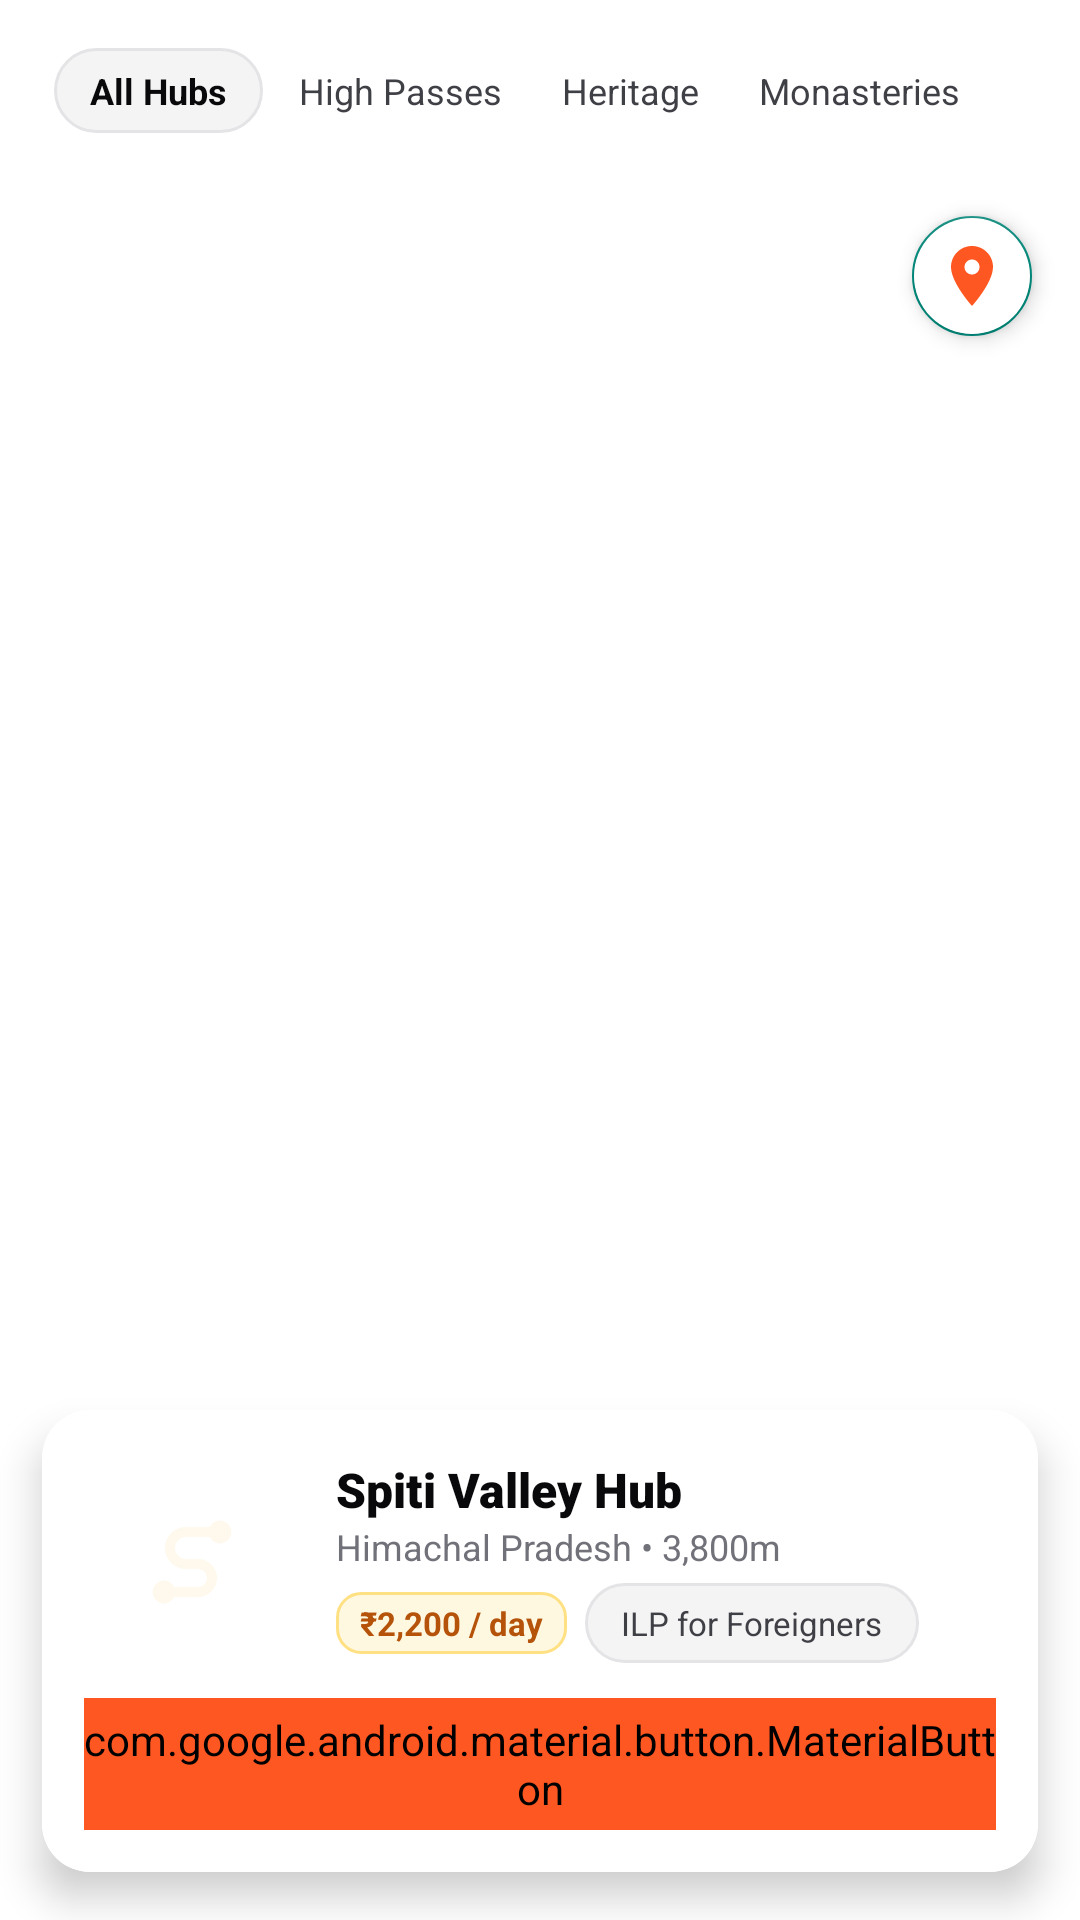

Layout XML and referenced resources for this Android screen:
<!-- AndroidManifest.xml: application theme Theme.SafarNama -->
<!-- res/layout/fragment_maps.xml -->
<?xml version="1.0" encoding="utf-8"?>
<androidx.coordinatorlayout.widget.CoordinatorLayout xmlns:android="http://schemas.android.com/apk/res/android"
    xmlns:app="http://schemas.android.com/apk/res-auto"
    android:layout_width="match_parent"
    android:layout_height="match_parent">

    
    <androidx.fragment.app.FragmentContainerView
        android:id="@+id/map_fragment"
        android:layout_width="match_parent"
        android:layout_height="match_parent" />

    <LinearLayout
        android:id="@+id/map_preview_description"
        android:layout_width="match_parent"
        android:layout_height="wrap_content"
        android:layout_gravity="center"
        android:gravity="center"
        android:orientation="vertical"
        android:padding="30dp"
        android:visibility="gone">
        <TextView android:layout_width="wrap_content" android:layout_height="wrap_content"
            android:text="Explore India by place" android:textSize="25sp"
            android:textColor="@color/text_zinc_900" android:gravity="center" />
        <TextView android:layout_width="wrap_content" android:layout_height="wrap_content"
            android:text="Pick a destination to see its guide and open directions in Maps."
            android:gravity="center" android:layout_marginTop="10dp" android:textSize="14sp"
            android:textColor="@color/text_zinc_700" />
        <com.google.android.material.button.MaterialButton android:id="@+id/btn_browse_map_places"
            android:layout_width="wrap_content" android:layout_height="wrap_content"
            android:layout_marginTop="18dp" android:text="Browse places" />
    </LinearLayout>

    
    <HorizontalScrollView
        android:layout_width="match_parent"
        android:layout_height="wrap_content"
        android:layout_gravity="top"
        android:layout_marginTop="12dp"
        android:clipToPadding="false"
        android:paddingStart="14dp"
        android:paddingEnd="14dp"
        android:scrollbars="none">

        <LinearLayout
            android:layout_width="wrap_content"
            android:layout_height="wrap_content"
            android:background="@drawable/bg_card_rounded"
            android:elevation="4dp"
            android:orientation="horizontal"
            android:padding="4dp">

            <TextView
                android:id="@+id/chip_map_all"
                android:layout_width="wrap_content"
                android:layout_height="wrap_content"
                android:background="@drawable/bg_chip_pill"
                android:text="All Hubs"
                android:textColor="@color/text_zinc_900"
                android:textSize="12sp"
                android:textStyle="bold" />

            <TextView
                android:id="@+id/chip_map_passes"
                android:layout_width="wrap_content"
                android:layout_height="wrap_content"
                android:layout_marginStart="4dp"
                android:background="@null"
                android:paddingStart="8dp"
                android:paddingEnd="8dp"
                android:text="High Passes"
                android:textColor="@color/text_zinc_700"
                android:textSize="12sp" />

            <TextView
                android:id="@+id/chip_map_heritage"
                android:layout_width="wrap_content"
                android:layout_height="wrap_content"
                android:layout_marginStart="4dp"
                android:background="@null"
                android:paddingStart="8dp"
                android:paddingEnd="8dp"
                android:text="Heritage"
                android:textColor="@color/text_zinc_700"
                android:textSize="12sp" />

            <TextView
                android:id="@+id/chip_map_monasteries"
                android:layout_width="wrap_content"
                android:layout_height="wrap_content"
                android:layout_marginStart="4dp"
                android:background="@null"
                android:paddingStart="8dp"
                android:paddingEnd="8dp"
                android:text="Monasteries"
                android:textColor="@color/text_zinc_700"
                android:textSize="12sp" />
        </LinearLayout>
    </HorizontalScrollView>

    
    <com.google.android.material.floatingactionbutton.FloatingActionButton
        android:id="@+id/fab_recenter_india"
        android:layout_width="wrap_content"
        android:layout_height="wrap_content"
        android:layout_gravity="top|end"
        android:layout_marginTop="72dp"
        android:layout_marginEnd="16dp"
        android:backgroundTint="@color/bg_white"
        android:contentDescription="Center India Map"
        android:src="@drawable/ic_location_pin"
        app:elevation="4dp"
        app:fabSize="mini"
        app:tint="@color/brand_coral" />

    
    <androidx.cardview.widget.CardView
        android:id="@+id/card_destination_preview"
        android:layout_width="match_parent"
        android:layout_height="wrap_content"
        android:layout_gravity="bottom"
        android:layout_marginStart="14dp"
        android:layout_marginEnd="14dp"
        android:layout_marginBottom="16dp"
        android:visibility="visible"
        app:cardCornerRadius="16dp"
        app:cardElevation="8dp">

        <LinearLayout
            android:layout_width="match_parent"
            android:layout_height="wrap_content"
            android:background="@color/bg_white"
            android:orientation="vertical"
            android:padding="14dp">

            <LinearLayout
                android:layout_width="match_parent"
                android:layout_height="wrap_content"
                android:gravity="center_vertical"
                android:orientation="horizontal">

                <ImageView
                    android:id="@+id/iv_map_preview_thumb"
                    android:layout_width="72dp"
                    android:layout_height="72dp"
                    android:scaleType="centerCrop"
                    android:src="@drawable/ic_launcher_foreground" />

                <LinearLayout
                    android:layout_width="0dp"
                    android:layout_height="wrap_content"
                    android:layout_marginStart="12dp"
                    android:layout_weight="1"
                    android:orientation="vertical">

                    <TextView
                        android:id="@+id/tv_map_preview_title"
                        android:layout_width="wrap_content"
                        android:layout_height="wrap_content"
                        android:fontFamily="sans-serif-black"
                        android:text="Spiti Valley Hub"
                        android:textColor="@color/text_zinc_900"
                        android:textSize="16sp" />

                    <TextView
                        android:id="@+id/tv_map_preview_state"
                        android:layout_width="wrap_content"
                        android:layout_height="wrap_content"
                        android:text="Himachal Pradesh • 3,800m"
                        android:textColor="@color/text_zinc_500"
                        android:textSize="12sp" />

                    <LinearLayout
                        android:layout_width="wrap_content"
                        android:layout_height="wrap_content"
                        android:layout_marginTop="4dp"
                        android:orientation="horizontal">

                        <TextView
                            android:id="@+id/tv_map_preview_budget"
                            android:layout_width="wrap_content"
                            android:layout_height="wrap_content"
                            android:background="@drawable/bg_badge_inr"
                            android:text="₹2,200 / day"
                            android:textColor="#B45309"
                            android:textSize="11sp"
                            android:textStyle="bold" />

                        <TextView
                            android:id="@+id/tv_map_preview_permits"
                            android:layout_width="wrap_content"
                            android:layout_height="wrap_content"
                            android:layout_marginStart="6dp"
                            android:background="@drawable/bg_chip_pill"
                            android:text="ILP for Foreigners"
                            android:textColor="@color/text_zinc_700"
                            android:textSize="11sp" />
                    </LinearLayout>
                </LinearLayout>
            </LinearLayout>

            <com.google.android.material.button.MaterialButton
                android:id="@+id/btn_explore_hub"
                android:layout_width="match_parent"
                android:layout_height="44dp"
                android:layout_marginTop="10dp"
                android:backgroundTint="@color/brand_coral"
                android:text="Explore Destination &amp; Guides"
                android:textColor="@color/bg_white"
                android:textSize="13sp"
                app:cornerRadius="10dp" />

        </LinearLayout>
    </androidx.cardview.widget.CardView>

</androidx.coordinatorlayout.widget.CoordinatorLayout>
<!-- resources referenced by this layout -->
<resources>
  <color name="bg_white">#FFFFFF</color>
  <color name="brand_coral">#FF5722</color>
  <color name="text_zinc_500">#71717A</color>
  <color name="text_zinc_700">#3F3F46</color>
  <color name="text_zinc_900">#09090B</color>
  <!-- drawable bg_badge_inr (drawable) -->
  <?xml version="1.0" encoding="utf-8"?>
  <shape xmlns:android="http://schemas.android.com/apk/res/android"
      android:shape="rectangle">
      <solid android:color="#FFF8E1" />
      <stroke android:width="1dp" android:color="#FFE082" />
      <corners android:radius="8dp" />
      <padding
          android:left="8dp"
          android:top="3dp"
          android:right="8dp"
          android:bottom="3dp" />
  </shape>
  <!-- drawable bg_chip_pill (drawable) -->
  <?xml version="1.0" encoding="utf-8"?>
  <shape xmlns:android="http://schemas.android.com/apk/res/android"
      android:shape="rectangle">
      <solid android:color="#F4F4F5" />
      <stroke android:width="1dp" android:color="#E4E4E7" />
      <corners android:radius="20dp" />
      <padding
          android:left="12dp"
          android:top="6dp"
          android:right="12dp"
          android:bottom="6dp" />
  </shape>
  <!-- drawable ic_launcher_foreground: vector/xml drawable (drawable, 3922 chars, omitted) -->
  <!-- drawable ic_location_pin (drawable) -->
  <vector xmlns:android="http://schemas.android.com/apk/res/android"
      android:width="16dp"
      android:height="16dp"
      android:viewportWidth="24"
      android:viewportHeight="24">
      <path
          android:fillColor="#FF5722"
          android:pathData="M12,2 C8.13,2 5,5.13 5,9 C5,14.25 12,22 12,22 C12,22 19,14.25 19,9 C19,5.13 15.87,2 12,2 Z M12,11.5 C10.62,11.5 9.5,10.38 9.5,9 C9.5,7.62 10.62,6.5 12,6.5 C13.38,6.5 14.5,7.62 14.5,9 C14.5,10.38 13.38,11.5 12,11.5 Z" />
  </vector>
  <style name="Theme.SafarNama" parent="Theme.AppCompat.Light.NoActionBar">
          <item name="android:windowLightStatusBar">true</item>
          <item name="android:windowLightNavigationBar">true</item>
          <item name="android:windowBackground">@android:color/white</item>
      </style>
</resources>
